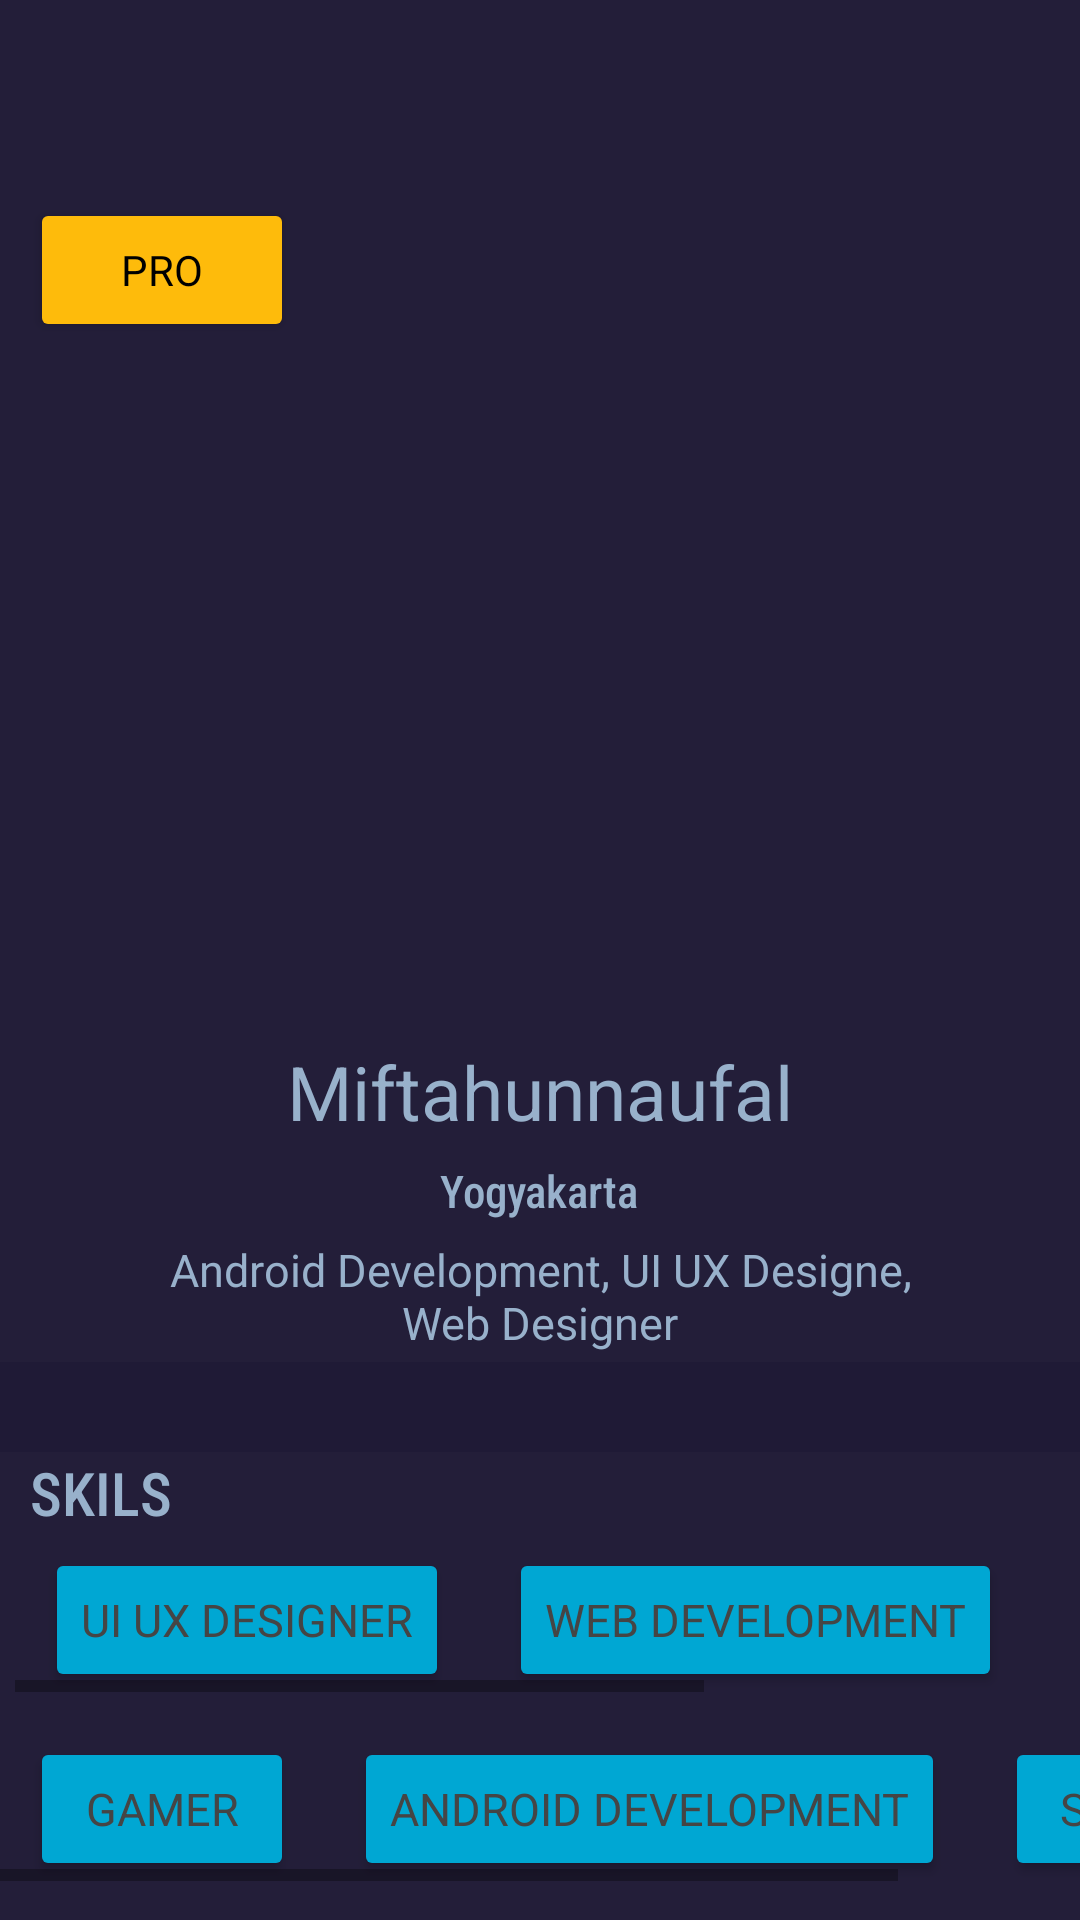

Here is an Android app screen rendered from its layout file. Give the layout XML and the strings, colors and styles it references.
<!-- AndroidManifest.xml: activity theme Theme.AppCompat.DayNight.NoActionBar -->
<!-- res/layout/activity_profile_main.xml -->
<?xml version="1.0" encoding="utf-8"?>
<LinearLayout xmlns:android="http://schemas.android.com/apk/res/android"
    xmlns:app="http://schemas.android.com/apk/res-auto"
    xmlns:tools="http://schemas.android.com/tools"
    android:layout_width="match_parent"
    android:layout_height="match_parent"
    android:background="@color/_231e39"
    android:orientation="vertical"
    tools:context=".MainActivity">

    <androidx.appcompat.widget.Toolbar
        android:id="@+id/toolbar"
        android:layout_width="match_parent"
        android:layout_height="wrap_content"
        app:titleTextColor="@color/white"
        app:navigationIcon="@drawable/baseline_arrow_back_24"/>

    <Button
        android:layout_width="wrap_content"
        android:layout_height="wrap_content"
        android:layout_margin="10dp"
        android:backgroundTint="#FEBB0B"
        android:fontFamily="sans-serif"
        android:text="@string/pro"
        android:textColor="@color/black"/>

    <ImageView
        android:layout_width="200dp"
        android:layout_height="200dp"
        android:layout_gravity="center_horizontal"
        android:layout_margin="10dp"
        android:src="@drawable/asdasd"
        app:civ_border_color="#03BFCB"
        app:civ_border_overlay="true"
        app:civ_border_width="3dp" />

    <TextView
        android:layout_width="match_parent"
        android:layout_height="wrap_content"
        android:layout_margin="3dp"
        android:fontFamily="sans-serif"
        android:text="Miftahunnaufal"
        android:textAlignment="center"
        android:textColor="#98B1CB"
        android:textSize="25sp" />

    <TextView
        android:layout_width="wrap_content"
        android:layout_height="wrap_content"
        android:layout_gravity="center"
        android:layout_margin="3dp"
        android:fontFamily="sans-serif-condensed-medium"
        android:text="@string/yogyakarta"
        android:textColor="#98B1CB"
        android:textSize="15sp" />

    <TextView
        android:layout_width="270dp"
        android:layout_height="wrap_content"
        android:layout_gravity="center"
        android:layout_margin="3dp"
        android:fontFamily="sans-serif"
        android:text="@string/android_development_ui_ux_designe_web_designer"
        android:textAlignment="center"
        android:textColor="#98B1CB"
        android:textSize="15sp" />



    <LinearLayout
        android:layout_width="match_parent"
        android:layout_height="30dp"
        android:background="#1F1A36" />

    <TextView
        android:layout_width="wrap_content"
        android:layout_height="wrap_content"
        android:layout_marginHorizontal="10dp"
        android:fontFamily="sans-serif-condensed-medium"
        android:text="@string/skils"
        android:textColor="#98B1CB"
        android:textSize="20dp" />

    <HorizontalScrollView
        android:layout_width="match_parent"
        android:layout_height="wrap_content"
        android:layout_margin="5dp">

        <LinearLayout
            android:layout_width="wrap_content"
            android:layout_height="wrap_content"
            android:orientation="horizontal">

            <Button
                android:layout_width="wrap_content"
                android:layout_height="wrap_content"
                android:text="@string/ui_ux_designe"
                android:textSize="15sp"
                android:textColor="@color/abu"
                android:fontFamily="sans-serif"
                android:backgroundTint="@color/_00a7d3"
                app:strokeColor="@color/black"
                app:strokeWidth="2dp"
                android:layout_marginHorizontal="10dp">
            </Button>

            <Button
                android:layout_width="wrap_content"
                android:layout_height="wrap_content"
                android:text="@string/web_development"
                android:textSize="15sp"
                android:textColor="@color/abu"
                android:fontFamily="sans-serif"
                android:backgroundTint="@color/_00a7d3"
                app:strokeColor="@color/black"
                app:strokeWidth="2dp"
                android:layout_marginHorizontal="10dp">
            </Button>

            <Button
                android:layout_width="wrap_content"
                android:layout_height="wrap_content"
                android:text="@string/game_development"
                android:textSize="15sp"
                android:textColor="@color/abu"
                android:fontFamily="sans-serif"
                android:backgroundTint="@color/_00a7d3"
                app:strokeColor="@color/abu"
                app:strokeWidth="2dp"
                android:layout_marginHorizontal="10dp">
            </Button>
        </LinearLayout>

    </HorizontalScrollView>

    <HorizontalScrollView
        android:layout_width="match_parent"
        android:layout_height="wrap_content"
        android:layout_marginTop="10dp">

        <LinearLayout
            android:layout_width="wrap_content"
            android:layout_height="wrap_content"
            android:orientation="horizontal">

            <Button
                android:layout_width="wrap_content"
                android:layout_height="wrap_content"
                android:text="@string/gamer"
                android:textSize="15sp"
                android:textColor="@color/abu"
                android:fontFamily="sans-serif"
                android:backgroundTint="@color/_00a7d3"
                app:strokeColor="@color/black"
                app:strokeWidth="2dp"
                android:layout_marginHorizontal="10dp">
            </Button>

            <Button
                android:layout_width="wrap_content"
                android:layout_height="wrap_content"
                android:text="@string/android_development"
                android:textSize="15sp"
                android:textColor="@color/abu"
                android:fontFamily="sans-serif"
                android:backgroundTint="@color/_00a7d3"
                app:strokeColor="@color/black"
                app:strokeWidth="2dp"
                android:layout_marginHorizontal="10dp">
            </Button>

            <Button
                android:layout_width="wrap_content"
                android:layout_height="wrap_content"
                android:layout_marginHorizontal="10dp"
                android:backgroundTint="@color/_00a7d3"
                android:fontFamily="sans-serif"
                android:text="@string/seller"
                android:textColor="@color/abu"
                android:textSize="15sp"
                app:strokeColor="@color/abu"
                app:strokeWidth="2dp" />

        </LinearLayout>

    </HorizontalScrollView>

</LinearLayout>
<!-- resources referenced by this layout -->
<resources>
  <color name="_00a7d3">#00A7D3</color>
  <color name="_231e39">#231e39</color>
  <color name="abu">#454545</color>
  <color name="black">#FF000000</color>
  <color name="white">#FFFFFFFF</color>
  <string name="android_development">Android Development</string>
  <string name="android_development_ui_ux_designe_web_designer">Android Development, UI UX Designe, Web Designer</string>
  <string name="game_development">Game Development</string>
  <string name="gamer">Gamer</string>
  <string name="pro">Pro</string>
  <string name="seller">Seller</string>
  <string name="skils">SKILS</string>
  <string name="ui_ux_designe">UI UX Designer</string>
  <string name="web_development">Web Development</string>
  <string name="yogyakarta">Yogyakarta</string>
</resources>
